pico-8 play session: mixed d-pad (fixed 12-tick cycle)

[t = 1 s] mixed d-pad (1.2s cycle ×~1): → ← ↑ ↓ + 🅾/❎ taps, ~1s
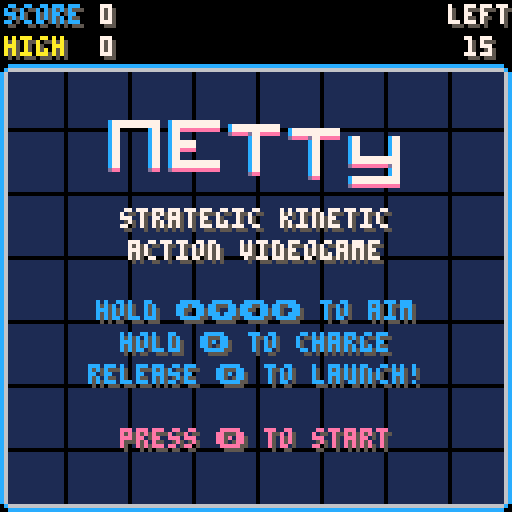
[t = 4 s] mixed d-pad (1.2s cycle ×~3): → ← ↑ ↓ + 🅾/❎ taps, ~4s
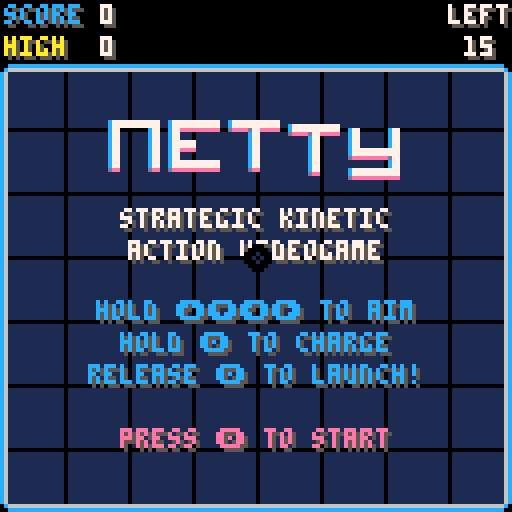
[t = 8 s] mixed d-pad (1.2s cycle ×~6): → ← ↑ ↓ + 🅾/❎ taps, ~8s
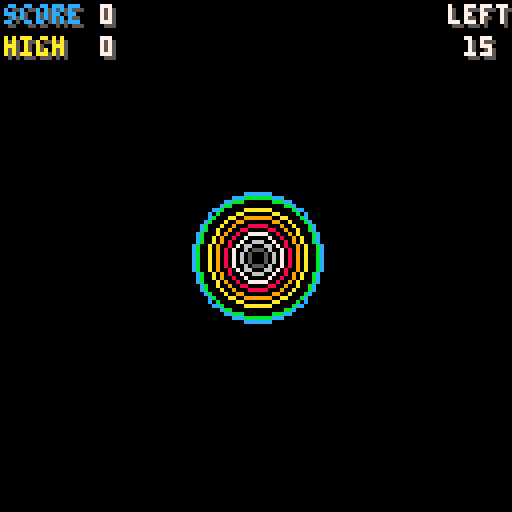

pico-8 cartridge
version 8
__lua__
-- netty
-- andrew minnich
cartdata("tesselode_netty")



-- state management
state = {}

function gotostate(s, ...)
 menuitem(4)
 state.current = s
 state.current:enter(...)
end



-- camera shakes
shake = {}
shake.launch = {
 {-1, -1},
 {-1, -1},
 {-1, -1},
 {1, 1},
 {1, 1},
 {1, 1},
 {1, -1},
 {1, -1},
 {1, -1},
 {-1, 1},
 {-1, 1},
 {-1, 1},
 {0, 0},
}


-- grid palettes
gridpalette = {
 {1, 0, 0, 6, 12, 'netty'},
 {0, 1, 1, 5, 1, 'nite',},
 {3, 11, 11, 11, 3, 'circuit',},
 {5, 0, 0, 0, 0, 'lumines',},
 {0, 0, 8, 8, 8, 'evil',},
 {13, 1, 1, 6, 1, 'murky',},
 {4, 9, 15, 4, 9, 'waffle',},
 {9, 0, 0, 10, 9, 'bee',},
 {8, 2, 2, 6, 14, 'punch',},
 {14, 14, 12, 6, 12, 'cute',},
 {7, 6, 6, 7, 7, 'sterile',},
 {0, 1, 0, 0, 7, 'depths',},
}


-- extra functions
function printc(s, x, y, c, glyphs)
 glyphs = glyphs or 0
 s = s .. ''
 x -= #s * 2 + glyphs * 2
 print(s, x, y, c)
end

function shakecamera(sequence)
 cam.sequence = sequence
 cam.frame = 1
end

function sign(x)
 if x < 0 then
  return -1
 elseif x > 0 then
  return 1
 else
  return 0
 end
end

function clamp(x, a, b)
 if x < a then
  return a
 elseif x > b then
  return b
 else
  return x
 end
end

function lerp(a, b, f)
 return a + (b-a) * f
end

function lerpl(a, b, f, m)
 local d = (b-a) * f
 d = clamp(d, -m, m)
 return a + d
end

function round(x)
 if x % 1 > .5 then
  return flr(x) + 1
 else
  return flr(x)
 end
end

function ceil(x)
 if x == flr(x) then
  return x
 else
  return flr(x) + 1
 end
end

function drawborder()
 pal(6, gridpalette[currentpalette][4])
 pal(12, gridpalette[currentpalette][5])
 map(0, 0, 0, 0, 16, 16)
 pal()
end


-- globals
gametype = 2
player = nil
dots = nil
blackholes = nil
effects = nil
score = nil
gravitytimer = nil
freezeframes = 0
uptime = 0

-- options
launchstyle = nil
movestyle = nil
firstrun = dget(2)
currentpalette = nil
if firstrun == 0 then
 dset(2, 1) -- first run
 dset(3, 1) -- launch style
 dset(4, 0) -- move style
 dset(5, 1) -- color palette
end

function setlaunchstyle(s)
 launchstyle = s
 dset(3, s)
 if s == 0 then
  menuitem(1, 'launch: normal', function()
   setlaunchstyle(1)
  end)
 end
 if s == 1 then
  menuitem(1, 'launch: inverted', function()
   setlaunchstyle(0)
  end)
 end
end

function setmovestyle(s)
 movestyle = s
 dset(4, s)
 if s == 0 then
  menuitem(2, 'move: normal', function()
   setmovestyle(1)
  end)
 end
 if s == 1 then
  menuitem(2, 'move: inverted', function()
   setmovestyle(0)
  end)
 end
end

function setcolorpalette(c)
 if c < 1 then c = 1 end
 if c > #gridpalette then c = 1 end
 currentpalette = c
 dset(5, c)
 menuitem(3, 'color: ' .. gridpalette[currentpalette][6], function()
  setcolorpalette(currentpalette + 1)
 end)
end

setlaunchstyle(dget(3))
setmovestyle(dget(4))
setcolorpalette(dget(5))



class = {}

function class.player()
 local player = {
  -- tweak me
  r = 4,
  accel = .02,
  friction = 1.015,
 	maxspeed = 2.5,
 	slomospeed = .2,
 	chargespeed = 1/60,
 	launchspeed = 3,
 	traillength = 16,

  -- don't tweak me
  buttoncurrent = false,
  buttonprevious = false,
 	x = 64,
 	y = 64,
 	vx = 0,
 	vy = 0,
 	canlaunch = true,
 	launching = false,
 	charge = 0,
 	launchdir = 0,
 	suctiontimer = 0,
 	sizetimer = 0,
 	speedtimer = 0,
 }
 player.displayr = player.r

 -- init trail
 player.trail = {}
 local i
 for i = 1, player.traillength do
  player.trail[i] = {x = player.x, y = player.y}
 end
 
 local inputx
 local inputy

 function player:update()
  -- input
  inputx = 0
  inputy = 0
  if (btn(0)) inputx -= 1
  if (btn(1)) inputx += 1
  if (btn(2)) inputy -= 1
  if (btn(3)) inputy += 1
  local l = sqrt(inputx*inputx + inputy*inputy)
  if l > 1 then
   inputx /= l
   inputy /= l
  end
  self.buttonprevious = self.buttoncurrent
  self.buttoncurrent = btn(4)
  local buttonpressed = self.buttoncurrent and not self.buttonprevious

  local speed = sqrt(self.vx*self.vx + self.vy*self.vy)

  -- acceleration
  local d = movestyle == 1 and -1 or 1
  self.vx += inputx * self.accel * speed / self.maxspeed * d
  self.vy += inputy * self.accel * speed / self.maxspeed * d

  -- friction
  self.vx /= self.friction
  self.vy /= self.friction
  
  -- gravity
  if gravitytimer > 0 then
   self.vy += .02
  end
  
  -- black hole gravity
  for b in all(blackholes) do
	  local d = atan2(b.x - self.x, b.y - self.y)
	  self.vx += .004 * cos(d)
	  self.vy += .004 * sin(d)
	 end

  -- bounce of screen edges
  local burstbounceparticles = function(angle)   
   for i = 1, 3 do
    local p = class.particle(self.x, self.y)
    p.angle = angle - .25 + rnd(.5)
    add(effects, p)
   end
   sfx(10)
  end
  if self.x < self.r then
   self.x = self.r
   self.vx *= -1
   burstbounceparticles(0)
  end
  if self.x > 128 - self.r then
   self.x = 128 - self.r
   self.vx *= -1
   burstbounceparticles(.5)
  end
  if self.y < self.r + 16 then
   self.y = self.r + 16
   self.vy *= -1
   burstbounceparticles(.75)
  end
  if self.y > 128 - self.r then
   self.y = 128 - self.r
   self.vy *= -1
   burstbounceparticles(.25)
  end

  -- limit speed
  if speed > self.maxspeed then
   self.vx /= (speed / self.maxspeed)
   self.vy /= (speed / self.maxspeed)
  end

  -- launching --
  
  -- start charge
  if not self.launching and buttonpressed then
   if self.canlaunch then
	   self.launching = true
	   self.charge = 0
	   if btn(0) or btn(1) or btn(2) or btn(3) then
	    self.launchdir = atan2(inputx, inputy)
	    if launchstyle == 1 then
	     self.launchdir += .5
	    end
	   else
	    self.launchdir = atan2(self.vx, self.vy)
	   end
	   sfx(8, 2)
	  else
	   sfx(35)
	  end
  end
  
  -- charge up
  if self.launching then
   self.charge += self.chargespeed
   if btnp(0) or btnp(1) or btnp(2) or btnp(3) then
    self.launchdir = atan2(inputx, inputy)
    if launchstyle == 1 then
     self.launchdir += .5
    end
   end
  end
  
  -- launch
  if self.launching and (not btn(4) or self.charge >= 1) then
   state.gameplay:onlaunch()
   self.launching = false
   local angle = self.launchdir
   self.vx = self.launchspeed * cos(angle) * self.charge
   self.vy = self.launchspeed * sin(angle) * self.charge
   score.multiplier = 1
   
   -- effects
   for i = 1, 5 do
    local p = class.particle(self.x, self.y, 12)
    p.angle = angle + .5 - .15 + rnd(.3)
    add(effects, p)
   end
   shakecamera(shake.launch)
   freezeframes = 2
   sfx(9, 2)
  end

  -- powerup states
  if self.suctiontimer > 0 then
   self.suctiontimer -= 1/60
  end
  if self.sizetimer > 0 then
   self.r = 8
   self.sizetimer -= 1/60
  else
   self.r = 4
  end
  if self.speedtimer > 0 then
   self.speedtimer -= 1/60
  end

  -- apply movement
 	local speedfactor
 	if self.launching then
 	 speedfactor = self.slomospeed
 	else
 	 speedfactor = 1
 	end
 	if self.speedtimer > 0 then
 	 speedfactor *= 1.5
 	end
  self.x += self.vx * speedfactor
  self.y += self.vy * speedfactor

  -- trail
  self.trail[1].x = player.x
  self.trail[1].y = player.y
  for i = 2, #self.trail do
   local t1 = self.trail[i]
   local t2 = self.trail[i - 1]
   t1.x = (t1.x + t2.x) / 2
   t1.y = (t1.y + t2.y) / 2
  end
  
  -- cosmetic
  self.displayr = self.displayr + (self.r - self.displayr) * .1
  
  -- burst some particles
  if not self.firstframe then
		 for i = 1, 10 do
			 add(effects, class.particle(self.x, self.y, 7))
			end
			self.firstframe = true
		end
 end

 function player:draw()
  -- draw launching hud
  local x, y = flr(self.x), flr(self.y)
  if self.launching then
   circfill(self.x, self.y, self.displayr * 4, 12)
   circfill(self.x, self.y, self.displayr + self.displayr*3*self.charge, 14)
   local bx = cos(self.launchdir) * self.displayr * 4
   local by = sin(self.launchdir) * self.displayr * 4
   if launchstyle == 1 then
    bx = -bx
    by = -by
   end
   line(self.x, self.y, self.x + bx, self.y + by, 9)
  end

  -- draw trail
  for i = 1, #self.trail do
   local t = self.trail[i]
   local r = self.displayr - self.displayr * (i / #self.trail)
   local c
   if self.speedtimer > 0 then
    c = 9
   else
    c = 7
   end
   circfill(t.x, t.y, r, c)
  end
  
  if self.suctiontimer > 0 then
   circfill(x, y, self.displayr, 11)
   circ(x, y, self.displayr, 10)
  else
   circfill(x + 1, y + 1, self.displayr, 5)
   circfill(x, y, self.displayr, 7)
	  circ(x, y, self.displayr, 6)
	 end
 end

 return player
end



function class.dot(special)
 local dot = {
  r = 4,

  x = 4 + flr(rnd(120)),
  y = 20 + flr(rnd(104)),
  vx = 0,
  vy = 0,
  special = special,
  displayr = 1,
 }

 function dot:update()
  -- suction
  if player.suctiontimer > 0 then
	  local d = atan2(player.x - self.x, player.y - self.y)
	  self.vx += .004 * cos(d)
	  self.vy += .004 * sin(d)
	 end
  
  -- gravity
  if gravitytimer > 0 then
   self.vy += .02
  end
  
  -- black hole gravity
  for b in all(blackholes) do
	  local d = atan2(b.x - self.x, b.y - self.y)
	  self.vx += .004 * cos(d)
	  self.vy += .004 * sin(d)
	 end
  
  -- bounce off walls
  if self.x < self.r then
   self.x = self.r
   self.vx *= -1
   sfx(24)
  end
  if self.x > 128 - self.r then
   self.x = 128 - self.r
   self.vx *= -1
   sfx(24)
  end
  if self.y < self.r + 16 then
   self.y = self.r + 16
   self.vy *= -1
   sfx(24)
  end
  if self.y > 128 - self.r then
   self.y = 128 - self.r
   self.vy *= -1
   sfx(24)
  end
  
  -- apply movement
  self.x += self.vx
  self.y += self.vy
  
  -- enter animation
  if self.displayr < self.r then
   self.displayr += 1/3
  end
 end

 function dot:draw()
  if self.special then
   local x1, y1 = self.x, self.y
	  for i = 0, 1, 1/16 do
		  local r = self.displayr + 2 * sin(uptime / 30 + i * 4)
		  local x2 = self.x + r * cos(i)
		  local y2 = self.y + r * sin(i)
		  line(x1, y1, x2, y2, 11)
		 end
		end
 
  if self.displayr < self.r then
   if self.special then
    circfill(self.x, self.y, self.displayr, 11)
   else
    circfill(self.x, self.y, self.displayr, 10)
   end
  else
	  local s
	  if self.special then
	   s = 2
	  else
	   s = 1
	  end
	  spr(s + 2, self.x - 3, self.y - 3)
	  spr(s, self.x - 4, self.y - 4)
	 end
 end

 return dot
end


function class.blackhole()
 local blackhole = {
  x = 8 + flr(rnd(112)),
  y = 24 + flr(rnd(96)),
	 r = 8,
	 life = 5,
	 displayr = 0,
	}
	sfx(20, 1)
	
	function blackhole:update()
	 self.life -= 1/60
	 if self.life <= 20/60 then
	  self.r = 0
	 end
	 self.displayr = self.displayr + (self.r - self.displayr) * .1
	 if self.life <= 0 then
	  sfx(22, 1)
	 end
	end

	function blackhole:draw()
	 local x1, y1 = self.x, self.y
	 for i = 0, 1, .05 do
	  local r = self.displayr + 2 + 2 * sin(uptime / 30 + i * 3)
	  local x2 = self.x + r * cos(i)
	  local y2 = self.y + r * sin(i)
	  line(x1, y1, x2, y2, 8)
	 end
	 circfill(self.x, self.y, self.displayr, 0)
	 circ(self.x, self.y, self.displayr, 8)
	end
	
	return blackhole
end



function class.particle(x, y, col)
 local particle = {
  x = x,
  y = y,
  angle = rnd(1),
  speed = 3,
  friction = 1.1,
  col = col or 7,
  life = .25 + rnd(.25),
 }

 function particle:update()
  self.speed /= self.friction
  self.x += self.speed * cos(self.angle)
  self.y += self.speed * sin(self.angle)
  self.life -= 1/60
 end

 function particle:draw()
  rect(self.x, self.y, self.x + 1, self.y + 1, self.col)
 end

 return particle
end


function class.scorepopup(x, y, score, col)
 local scorepopup = {
  x = x,
  y = y,
  score = score,
  col = col or 10,
  speed = 2,
  friction = 1.1,
  life = .5,
 }
 
 function scorepopup:update()
  self.speed /= self.friction
  self.y -= self.speed
  self.life -= 1/60
 end
 
 function scorepopup:draw()
  local s = self.score .. '00'
	 printc(s, self.x + 1, self.y + 1, 5)
  printc(s, self.x, self.y, self.col)
 end
 
 return scorepopup
end


function class.poweruptext(s)
 local text = {
  s = s,
  
  y = 16,
  life = 1.5,
  id = 'text',
 }
 
 function text:update()
  self.y /= 1.1
  self.life -= 1/60
 end
 
 function text:draw()
  printc(self.s, 65, 65 + self.y, 5)
  printc(self.s, 64, 64 + self.y, 11)
 end
 
 return text
end



function class.gridpoint(x, y)
 local point = {
  anchorx = x,
  anchory = y,
  x = x,
  y = y,
  vx = 0,
  vy = 0,
 }
 
 function point:update()
  if self.anchorx == 0 or self.anchorx == 128 or self.anchory == 16 or self.anchory == 128 then
   return
  end
  
  for b in all(blackholes) do
	  local r = sqrt((b.x - self.x)^2 + (b.y - self.y)^2)
	  if r < 1 then r = 1 end
   self.x = lerp(self.x, b.x, 1/r)
   self.y = lerp(self.y, b.y, 1/r)
  end
  
  local r = sqrt((player.x - self.x)^2 + (player.y - self.y)^2)
  if r < 1 then r = 1 end
  local f = (player.r^3)/320
  self.x = lerp(self.x, player.x, f/r)
  self.y = lerp(self.y, player.y, f/r)
  
  if gravitytimer > 0 then
   self.y = lerp(self.y, 128, .02)
  end
  
  self.x = lerp(self.x, self.anchorx, .1)
  self.y = lerp(self.y, self.anchory, .1)
 end

 return point
end



-- hud --

hud = {
 timeyoffset = 0,
 displayscore = 0,
 cutedots = {0, 0, 0, 0, 0, 0, 0, 0},
}

function hud:tickdown(playsound)
 self.timeyoffset = 4
 if playsound then sfx(29) end
end

function hud:update()
 local s = 0
 
 if state.current == state.gameplay or state.current == state.results then
  s = score.score
 end

 -- timer animation
 self.timeyoffset = lerp(self.timeyoffset, 0, .2)
	 
 -- rolling score counter
 if state.current == state.gameplay or state.current == state.results then
	 self.displayscore = lerp(self.displayscore, s, .25)
	 if self.displayscore % 1 > .99 then
	  self.displayscore = flr(self.displayscore) + 1
	 end
	else
	 self.displayscore = 0
	end

 if gametype == 3 then
  -- update zen mode visualizer
	 local wiggle = 1000 * sin(uptime/240) * (s - self.displayscore) / 100
	 self.cutedots[1] = lerpl(self.cutedots[1], wiggle, .1, 1)
	 for i = 8, 2, -1 do
	  self.cutedots[i] = lerp(self.cutedots[i], self.cutedots[i-1], .1)
	 end
	end
end

function hud:draw()
 local scoredisplayy = 0
 local timeleft = 60
 local movesleft = 15

 if state.current == state.gameplay or state.current == state.results then
  timeleft = score.timeleft
  movesleft = score.movesleft
 
  scoredisplayy = 400 * (score.score - self.displayscore) / 200
	 if scoredisplayy > 2 then scoredisplayy = 2 end
	 scoredisplayy = round(scoredisplayy)
	end

 if gametype == 3 then
  -- draw zen mode visualizer
	 for i = 1, 8 do
	  local x = 36 + 8 * (i - 1)
	  local wiggle = self.cutedots[i]
	  wiggle = clamp(wiggle, -4 ,4)
	  local y = round(8 + wiggle)
	  local c = 5
	  if abs(wiggle) > 1 then
	   c = gridpalette[currentpalette][4]
	  end
	  if abs(wiggle) > 3 then
	   c = gridpalette[currentpalette][5]
	  end
	  circfill(x, y, 2, c)
	 end
	 return false
	end
	
	-- score counter
 local s
 if self.displayscore == 0 then
  s = 0
 else
  local whole = flr(self.displayscore)
  local decimal = self.displayscore % 1
  if whole == 0 then whole = '' end
  if decimal == 0 then
   s = whole .. '00'
  else
   decimal = decimal .. ''
	  s = whole .. sub(decimal, 3, 4)
	 end
 end
 
 print('score', 2, 2, 5)
 print('score', 1, 1, 12)
 print(s, 26, 2 + scoredisplayy, 5)
 print(s, 25, 1 + scoredisplayy, 7)
 
 -- high score
 local s = dget(gametype-1)
 if s ~= 0 then
  s = s .. '00'
 end
 print('high', 2, 10, 5)
 print('high', 1, 9, 10)
 print(s, 26, 10, 5)
 print(s, 25, 9, 7)
 
 -- time/moves left
 if gametype == 1 or movesleft == 0 then
	 print('time', 113, 2, 5)
	 print('time', 112, 1, 7)
	 local t = ceil(timeleft)
	 t = t .. ''
	 printc(t, 121, 10 + self.timeyoffset, 5)
	 local c = 7
	 if timeleft <= 10 then
	  c = 8
	 end
	 printc(t, 120, 9 + self.timeyoffset, c)
	else
	 print('left', 113, 2, 5)
	 print('left', 112, 1, 7)
	 local t = movesleft
	 t = t .. ''
	 printc(t, 121, 10 + self.timeyoffset, 5)
	 local c = 7
	 if movesleft < 5 then
	  c = 8
	 end
	 printc(t, 120, 9 + self.timeyoffset, c)
	end
end
  


-- gameplay state --

state.gameplay = {}

function state.gameplay:enter(gametype)
	player = class.player()
	dots = {}
	blackholes = {}
	effects = {}
	score = {
	 score = 0,
	 multiplier = 1,
	 dotscollected = 0,
	 timeleft = 60,
	 movesleft = 15,
	}
	cam = {
	 sequence = {{0, 0}},
	 frame = 1,
	}
	gravitytimer = 0
	
	self.powerups = {}
	
	-- cosmetic
	self.grid = {}
	for x = 0, 128, 16 do
	 self.grid[x] = {}
	 for y = 16, 128, 16 do
	  self.grid[x][y] = class.gridpoint(x, y)
	 end
	end
	 
	self.secondtimer = 1
	
	for i = 1, 5 do
		add(dots, class.dot())
	end
	
	menuitem(4, 'retry', function()
	 gotostate(state.transition, state.intro, true)
	end)
end

function state.gameplay:powerup()
 -- shuffle powerups
 if #self.powerups == 0 then
  if gametype == 3 then
   self.powerups = {2, 3, 4, 5}
  else
		 self.powerups = {1, 2, 3, 4, 5, 6}
		end
	 for _ = 1, 10 do
		 for i = 1, #self.powerups - 1 do
	   local j = i + 1
	   if rnd(2) < 1 then
	    local a, b = self.powerups[i], self.powerups[j]
	    self.powerups[i] = b
	    self.powerups[j] = a
	   end
	  end
	 end
 end
 		
 local c = self.powerups[1]
 assert(c)
 del(self.powerups, self.powerups[1])

 -- delete previous powerup text
 for e in all(effects) do
  if e.id == 'text' then
   del(effects, e)
  end
 end

 if c == 1 then
  add(dots, class.dot())
  add(effects, class.poweruptext('extra dot!'))
  sfx(19, 3)
 end
 if c == 2 then
  add(blackholes, class.blackhole())
  add(effects, class.poweruptext('black hole!'))
 end
 if c == 3 then
  player.sizetimer = 5
  add(effects, class.poweruptext('size up!'))
  sfx(25, 3)
 end
 if c == 4 then
  gravitytimer = 5
  sfx(23, 3)
  add(effects, class.poweruptext('gravity!'))
 end
 if c == 5 then
  player.speedtimer = 5
  add(effects, class.poweruptext('speed up!'))
  sfx(21, 3)
 end
 if c == 6 then
  if gametype == 1 then
	  score.timeleft += 5
	  add(effects, class.poweruptext('extra time!'))
	 else
	  score.movesleft += 3
	  add(effects, class.poweruptext('extra launches!'))
	 end  
  sfx(33, 3)
 end
end

function state.gameplay:onlaunch()
 if gametype == 2 then
  score.movesleft -= 1
  hud:tickdown()
 end
end

function state.gameplay:update()
 if freezeframes > 0 then
  freezeframes -= 1
  return
 end

 if gametype == 1 then
	 score.timeleft -= 1/60
	 if score.timeleft <= 0 then
	  gotostate(state.results)
	 end
	end
	if gametype == 2 then
	 player.canlaunch = score.movesleft > 0
	 if score.movesleft == 0 then
	  score.timeleft -= 1/60
	  if score.timeleft <= 0 then
		  gotostate(state.results)
		 end
		else
			score.timeleft = 10
		end
	end
 
 if gravitytimer > 0 then
  gravitytimer -= 1/60
 end

 -- update player
 player:update()

 -- update dots
 for d in all(dots) do
  d:update()	

  -- dot collection
  local distance = sqrt((d.x - player.x)^2 + (d.y - player.y)^2)
  if distance < player.r + d.r then
   del(dots, d)
   local dotscore = score.multiplier
   local col
   if d.special then
    col = 11
    dotscore *= 5
    self:powerup()
   else
    col = 10
   end
   score.dotscollected += 1
   score.multiplier += 1
   score.score += dotscore
   add(dots, class.dot(score.dotscollected % 5 == 0))
   for i = 1, 5 do
    add(effects, class.particle(d.x, d.y, col))
   end
   add(effects, class.scorepopup(d.x, d.y, dotscore, col))
   local s
   if score.multiplier > 8 then
    s = 7
   else
	   s = score.multiplier - 2
	  end
	  if d.special then
	   s += 11
	  end
	  sfx(s, 0)
  end
 end
 
 -- update blackholes
 for b in all(blackholes) do
  b:update()
  if b.life <= 0 then
   del(blackholes, b)
  end
 end

 -- update particles
 for e in all(effects) do
  e:update()
  if e.life <= 0 then
   del(effects, e)
  end
 end
 
 -- update grid
 for x = 0, 128, 16 do
	 for y = 16, 128, 16 do
	  self.grid[x][y]:update()
	 end
	end
 
 -- update camera
 cam.frame += 1
 if cam.frame > #cam.sequence then
  cam.frame = #cam.sequence
 end
 
 -- update hud animations
 if gametype == 1 or score.movesleft == 0 then
	 self.secondtimer -= 1/60
	 if self.secondtimer <= 0 then
	  self.secondtimer += 1
	  if score.timeleft < 10 then
	   hud:tickdown(true)
	  end
	 end
	else
	 self.secondtimer = 1
	end
end

function state.gameplay:draw()
 cls()
 
 camera(cam.sequence[cam.frame][1], cam.sequence[cam.frame][2])
 
 -- draw grid
 clip(2, 18, 126, 108)
 rectfill(0, 0, 128, 128, gridpalette[currentpalette][1])
	for x = 0, 128, 16 do
	 for y = 16, 112, 16 do
	  local a = self.grid[x][y]
	  local b = self.grid[x][y+16]
	  line(a.x, a.y, b.x, b.y, gridpalette[currentpalette][2])
	 end
	end
	for x = 0, 112, 16 do
	 for y = 16, 128, 16 do
	  local a = self.grid[x][y]
	  local b = self.grid[x+16][y]
	  line(a.x, a.y, b.x, b.y, gridpalette[currentpalette][3])
	 end
	end
	clip()
 
 drawborder()
 	
	-- draw entities
 for b in all(blackholes) do
  b:draw()
 end
 player:draw()
 for d in all(dots) do
  d:draw()
 end
 for e in all(effects) do
  e:draw()
 end
 
 -- draw hud
 if gametype == 3 then return false end
 
 camera()
end



-- results screen
state.results = {}

function state.results:enter()
 sfx(-1, 0)
 sfx(-1, 1)
 sfx(-1, 2)
 sfx(-1, 3)
 sfx(31)

 self.newhighscore = false
 if score.score > dget(gametype-1) then
  self.newhighscore = true
  dset(gametype-1, score.score)
 end
 
 self.statetimer = 4
 self.displayscore = 0
end

function state.results:update()
 if self.statetimer > 0 then
	 self.statetimer -= 1/60
	 if self.statetimer <= 0 then
	  if self.newhighscore then
	   sfx(32)
	  end
	 end
	end

 if self.statetimer <= 2 then
  if self.displayscore < score.score then
   if stat(16) ~= 34 then
	   sfx(34, 0)
	  end
	  self.displayscore += score.score/100
	  if self.displayscore > score.score then
	   self.displayscore = score.score
	  end
	 else
	  if stat(16) == 34 then
	   sfx(26, 0)
	  end
	 end
	end

 if self.statetimer <= 0 then
	 if btnp(4) then
 	 gotostate(state.transition, state.intro, true)
	 end
	 if btnp(5) then
	  gotostate(state.transition, state.title, true)
  end
 end
end

function state.results:draw()
 state.gameplay:draw()

 rectfill(8, 32, 120, 96, 0)
 
 if self.statetimer <= 2 then
	 printc('final score', 65, 41, 5)
	 printc('final score', 64, 40, 12)
	 local s = flr(self.displayscore)
	 if s > 0 then
	  s = s .. '00'
	 end
	 printc(s, 65, 49, 5)
	 printc(s, 64, 48, 7)
	else
	 if gametype == 1 then
	 	printc('time up!', 65, 65, 5)
		 printc('time up!', 64, 64, 7)
		elseif gametype == 2 then
		 printc('out of moves!', 65, 65, 5)
		 printc('out of moves!', 64, 64, 7)
		end
	end
	
	if self.statetimer <= 0 then
	 if self.newhighscore then
	  printc('new high score!', 65, 65, 5)
	  printc('new high score!', 64, 64, 10)
	 end
	 printc('� retry   � title', 65, 81, 5, 1)
	 printc('� retry   � title', 64, 80, 12, 1)
	end
end



-- intro sequence
state.intro = {}

function state.intro:enter()
 self.rings = {}
 for i = 1, 8 do
  self.rings[i] = {
   startr = 16*i,
   extrar = rnd(128),
   targetr = i/4,
  }
  self.rings[i].r = self.rings[i].startr
 end
 
 self.timer = 2
 
 sfx(27)
 sfx(28)
end

function state.intro:update()
 for i = 1, #self.rings do
  local r = self.rings[i]
  r.r -= r.startr/120
  r.extrar = lerp(r.extrar, 0, .05)
 end
 
 self.timer -= 1/60
 if self.timer <= 0 then
  sfx(-1, 0)
  sfx(-1, 1)
  sfx(-1, 2)
  sfx(-1, 3)
  sfx(9)
  gotostate(state.gameplay)
 end
end

function state.intro:draw()
 cls()
 
 clip(2, 18, 126, 108)
 
 -- draw rings
 for i = 1, #self.rings do
  local r = self.rings[i]
  circ(64, 64, r.r + r.extrar + r.targetr, i + 4)
 end
 
 clip()
end



state.transition = {}

function state.transition:enter(s, crop)
 self.r = 1
 self.s = s
 self.crop = crop
 sfx(30)
end

function state.transition:update()
 self.r *= 1.15
 if self.r > 10000 then
  gotostate(self.s)
 end
end

function state.transition:draw()
 --rectfill(0, 0, self.x, 128, 0)
 if self.crop then
  clip(0, 16, 128, 112)
 end
 circfill(64, 64, self.r, 0)
 circfill(64, 64, self.r/2, gridpalette[currentpalette][1])
 circfill(64, 64, self.r/4, 0)
 clip()
end


-- title screen
state.title = {}

function state.title:enter()
 music(0)
 poke(0x5f42, 2)
end

function state.title:update()
 if btnp(4) then
  music(-1)
  poke(0x5f42, 0)
  gotostate(state.transition, state.intro, true)
 end
end

function state.title:draw()
 cls()
 
 clip(2, 18, 126, 108)
 
 rectfill(0, 0, 128, 128, gridpalette[currentpalette][1])

 -- draw grid
 for x = 0, 128, 16 do
  line(x, 16, x, 128, gridpalette[currentpalette][2])
 end
 for y = 16, 128, 16 do
  line(0, y, 128, y, gridpalette[currentpalette][3])
 end
 
 clip()
 
 drawborder()

 -- draw title
 for i = 0, 4 do
  local s = 6 + i * 2
  local x = 128/2 - (15*5)/2 + 15*i
  local y = 32 + 3.99 * sin(uptime/60 - 1/15*i)
  spr(s, x, y, 2, 2)
 end
 
 printc('strategic kinetic', 65, 53, 5)
 printc('strategic kinetic', 64, 52, 7)
 printc('action videogame', 65, 61, 5)
 printc('action videogame', 64, 60, 7)
 
 -- instructions
 camera(0, 1.99 * sin(uptime / 120) + 4)
 
 printc('hold ���� to aim', 65, 81, 5, 4)
 printc('hold ���� to aim', 64, 80, 12, 4)
 
 printc('hold � to charge', 65, 89, 5, 1)
 printc('hold � to charge', 64, 88, 12, 1)
 
 printc('release � to launch!', 65, 97, 5, 1)
 printc('release � to launch!', 64, 96, 12, 1)
 
 printc('press � to start', 65, 113, 5, 1)
 printc('press � to start', 64, 112, 14, 1)
 
 camera()
end



-- main loop --
function _init()
	gotostate(state.transition, state.title)
end

function _update60()
 uptime += 1
 state.current:update()
 hud:update()
end

function _draw()
 state.current:draw()
 if state.current ~= state.transition then
	 hud:draw()
	end
end
__gfx__
00000000000aa000000bb00000055000000550000000000000000000000000000000000000000000000000000000000000000000000000000000000000000000
0000000000a99a000bbaabb000555500055555500000000000000000000000000000000000000000000000000000000000000000000000000000000000000000
007007000a9aa9a00babbab00555555005555550000000000c777777777777000c777777777777000c777777777777000c777777777777000c770000000c7700
00077000a9aaaa9abab33bab5555555555555555000000000c777777777777000c777777777777000c777777777777000c777777777777000c770000000c7700
00077000a9aaaa9abab33bab5555555555555555000000000c770000000c77000c77eeeeeeeeee000deeeed77eeeee000deeeed77eeeee000c770000000c7700
007007000a9aa9a00babbab00555555005555550000000000c770000000c77000c77000000000000000000c770000000000000c7700000000c770000000c7700
0000000000a99a000bbaabb00055550005555550000000000c770000000c77000c77000000000000000000c770000000000000c7700000000c770000000c7700
00000000000aa000000bb0000005500000055000000000000c770000000c77000c77777700000000000000c770000000000000c7700000000c77777777777700
00cccccccccccccccccccc0000cccccccccccccccccccc000c770000000c77000c77777700000000000000c770000000000000c7700000000c77777777777700
0c66666666666666666666c00c66666666666666666666c00c770000000c77000c77eeee00000000000000c770000000000000c7700000000deeeeeeeeed7700
c6000000000000000000006cc6000000000000000000006c0c770000000c77000c77000000000000000000c770000000000000c77000000000000000000c7700
c6000000000000000000006cc6000000000000000000006c0c770000000c77000c77000000000000000000c770000000000000c77000000000000000000c7700
c6000000000000000000006cc6000000000000000000006c0c770000000c77000c77777777777700000000c770000000000000c7700000000c77777777777700
c6000000000000000000006cc6000000000000000000006c0c770000000c77000c77777777777700000000c770000000000000c7700000000c77777777777700
c6000000000000000000006cc6000000000000000000006c0dee0000000dee000deeeeeeeeeeee00000000dee0000000000000dee00000000deeeeeeeeeeee00
c6000000000000000000006cc6000000000000000000006c00000000000000000000000000000000000000000000000000000000000000000000000000000000
c6000000000000000000006cc6000000000000000000006c00000000000000000000000000000000000000000000000000000000000000000000000000000000
c6000000000000000000006cc6000000000000000000006c00000000000000000000000000000000000000000000000000000000000000000000000000000000
c6000000000000000000006cc6000000000000000000006c0c770000000c77000c770000000c7700000000000000000000000000000000000000000000000000
c6000000000000000000006cc6000000000000000000006c00c7700000c77e000c777000000c7700000000000000000000000000000000000000000000000000
c6000000000000000000006cc6000000000000000000006c000c77000c77e0000c777700000c7700000000000000000000000000000000000000000000000000
c6000000000000000000006cc6000000000000000000006c0000c770c77e00000c777770000c7700000000000000000000000000000000000000000000000000
c6000000000000000000006cc6000000000000000000006c00000c7777e000000c777777000c7700000000000000000000000000000000000000000000000000
c6000000000000000000006cc6000000000000000000006c000000c77e0000000c77e777700c7700000000000000000000000000000000000000000000000000
c6000000000000000000006cc6000000000000000000006c000000c7700000000c770e77770c7700000000000000000000000000000000000000000000000000
c6000000000000000000006cc6000000000000000000006c000000c7700000000c7700e7777c7700000000000000000000000000000000000000000000000000
c6000000000000000000006cc6000000000000000000006c000000c7700000000c77000e77777700000000000000000000000000000000000000000000000000
c6000000000000000000006cc6000000000000000000006c000000c7700000000c770000e7777700000000000000000000000000000000000000000000000000
c6000000000000000000006cc6000000000000000000006c000000c7700000000c7700000e777700000000000000000000000000000000000000000000000000
c6000000000000000000006cc6000000000000000000006c000000c7700000000c77000000e77700000000000000000000000000000000000000000000000000
0c66666666666666666666c00c66666666666666666666c0000000dee00000000dee0000000eee00000000000000000000000000000000000000000000000000
00cccccccccccccccccccc0000cccccccccccccccccccc0000000000000000000000000000000000000000000000000000000000000000000000000000000000
00000000000000000000000000000000000000000000000000000000000000000000000000000000000000000000000000000000000000000000000000000000
00000000000000000000000000000000000000000000000000000000000000000000000000000000000000000000000000000000000000000000000000000000
00000000000000000000000000000000000000000000000000000000000000000000000000000000000000000000000000000000000000000000000000000000
00000000000000000000000000000000000000000000000000000000000000000000000000000000000000000000000000000000000000000000000000000000
00000000000000000000000000000000000000000000000000000000000000000000000000000000000000000000000000000000000000000000000000000000
00000000000000000000000000000000000000000000000000000000000000000000000000000000000000000000000000000000000000000000000000000000
00000000000000000000000000000000000000000000000000000000000000000000000000000000000000000000000000000000000000000000000000000000
00000000000000000000000000000000000000000000000000000000000000000000000000000000000000000000000000000000000000000000000000000000
00000000000000000000000000000000000000000000000000000000000000000000000000000000000000000000000000000000000000000000000000000000
00000000000000000000000000000000000000000000000000000000000000000000000000000000000000000000000000000000000000000000000000000000
00000000000000000000000000000000000000000000000000000000000000000000000000000000000000000000000000000000000000000000000000000000
00000000000000000000000000000000000000000000000000000000000000000000000000000000000000000000000000000000000000000000000000000000
00000000000000000000000000000000000000000000000000000000000000000000000000000000000000000000000000000000000000000000000000000000
00000000000000000000000000000000000000000000000000000000000000000000000000000000000000000000000000000000000000000000000000000000
00000000000000000000000000000000000000000000000000000000000000000000000000000000000000000000000000000000000000000000000000000000
00000000000000000000000000000000000000000000000000000000000000000000000000000000000000000000000000000000000000000000000000000000
00000000000000000000000000000000000000000000000000000000000000000000000000000000000000000000000000000000000000000000000000000000
00000000000000000000000000000000000000000000000000000000000000000000000000000000000000000000000000000000000000000000000000000000
00000000000000000000000000000000000000000000000000000000000000000000000000000000000000000000000000000000000000000000000000000000
00000000000000000000000000000000000000000000000000000000000000000000000000000000000000000000000000000000000000000000000000000000
00000000000000000000000000000000000000000000000000000000000000000000000000000000000000000000000000000000000000000000000000000000
00000000000000000000000000000000000000000000000000000000000000000000000000000000000000000000000000000000000000000000000000000000
00000000000000000000000000000000000000000000000000000000000000000000000000000000000000000000000000000000000000000000000000000000
00000000000000000000000000000000000000000000000000000000000000000000000000000000000000000000000000000000000000000000000000000000
00000000000000000000000000000000000000000000000000000000000000000000000000000000000000000000000000000000000000000000000000000000
00000000000000000000000000000000000000000000000000000000000000000000000000000000000000000000000000000000000000000000000000000000
00000000000000000000000000000000000000000000000000000000000000000000000000000000000000000000000000000000000000000000000000000000
00000000000000000000000000000000000000000000000000000000000000000000000000000000000000000000000000000000000000000000000000000000
00000000000000000000000000000000000000000000000000000000000000000000000000000000000000000000000000000000000000000000000000000000
00000000000000000000000000000000000000000000000000000000000000000000000000000000000000000000000000000000000000000000000000000000
00000000000000000000000000000000000000000000000000000000000000000000000000000000000000000000000000000000000000000000000000000000
00000000000000000000000000000000000000000000000000000000000000000000000000000000000000000000000000000000000000000000000000000000
00000000000000000000000000000000000000000000000000000000000000000000000000000000000000000000000000000000000000000000000000000000
00000000000000000000000000000000000000000000000000000000000000000000000000000000000000000000000000000000000000000000000000000000
00000000000000000000000000000000000000000000000000000000000000000000000000000000000000000000000000000000000000000000000000000000
00000000000000000000000000000000000000000000000000000000000000000000000000000000000000000000000000000000000000000000000000000000
00000000000000000000000000000000000000000000000000000000000000000000000000000000000000000000000000000000000000000000000000000000
00000000000000000000000000000000000000000000000000000000000000000000000000000000000000000000000000000000000000000000000000000000
00000000000000000000000000000000000000000000000000000000000000000000000000000000000000000000000000000000000000000000000000000000
00000000000000000000000000000000000000000000000000000000000000000000000000000000000000000000000000000000000000000000000000000000
00000000000000000000000000000000000000000000000000000000000000000000000000000000000000000000000000000000000000000000000000000000
00000000000000000000000000000000000000000000000000000000000000000000000000000000000000000000000000000000000000000000000000000000
00000000000000000000000000000000000000000000000000000000000000000000000000000000000000000000000000000000000000000000000000000000
00000000000000000000000000000000000000000000000000000000000000000000000000000000000000000000000000000000000000000000000000000000
00000000000000000000000000000000000000000000000000000000000000000000000000000000000000000000000000000000000000000000000000000000
00000000000000000000000000000000000000000000000000000000000000000000000000000000000000000000000000000000000000000000000000000000
00000000000000000000000000000000000000000000000000000000000000000000000000000000000000000000000000000000000000000000000000000000
00000000000000000000000000000000000000000000000000000000000000000000000000000000000000000000000000000000000000000000000000000000
00000000000000000000000000000000000000000000000000000000000000000000000000000000000000000000000000000000000000000000000000000000
00000000000000000000000000000000000000000000000000000000000000000000000000000000000000000000000000000000000000000000000000000000
00000000000000000000000000000000000000000000000000000000000000000000000000000000000000000000000000000000000000000000000000000000
00000000000000000000000000000000000000000000000000000000000000000000000000000000000000000000000000000000000000000000000000000000
00000000000000000000000000000000000000000000000000000000000000000000000000000000000000000000000000000000000000000000000000000000
00000000000000000000000000000000000000000000000000000000000000000000000000000000000000000000000000000000000000000000000000000000
00000000000000000000000000000000000000000000000000000000000000000000000000000000000000000000000000000000000000000000000000000000
00000000000000000000000000000000000000000000000000000000000000000000000000000000000000000000000000000000000000000000000000000000
00000000000000000000000000000000000000000000000000000000000000000000000000000000000000000000000000000000000000000000000000000000
00000000000000000000000000000000000000000000000000000000000000000000000000000000000000000000000000000000000000000000000000000000
00000000000000000000000000000000000000000000000000000000000000000000000000000000000000000000000000000000000000000000000000000000
00000000000000000000000000000000000000000000000000000000000000000000000000000000000000000000000000000000000000000000000000000000
00000000000000000000000000000000000000000000000000000000000000000000000000000000000000000000000000000000000000000000000000000000
00000000000000000000000000000000000000000000000000000000000000000000000000000000000000000000000000000000000000000000000000000000
00000000000000000000000000000000000000000000000000000000000000000000000000000000000000000000000000000000000000000000000000000000
00000000000000000000000000000000000000000000000000000000000000000000000000000000000000000000000000000000000000000000000000000000
00000000000000000000000000000000000000000000000000000000000000000000000000000000000000000000000000000000000000000000000000000000
00000000000000000000000000000000000000000000000000000000000000000000000000000000000000000000000000000000000000000000000000000000
00000000000000000000000000000000000000000000000000000000000000000000000000000000000000000000000000000000000000000000000000000000
00000000000000000000000000000000000000000000000000000000000000000000000000000000000000000000000000000000000000000000000000000000
00000000000000000000000000000000000000000000000000000000000000000000000000000000000000000000000000000000000000000000000000000000
00000000000000000000000000000000000000000000000000000000000000000000000000000000000000000000000000000000000000000000000000000000
00000000000000000000000000000000000000000000000000000000000000000000000000000000000000000000000000000000000000000000000000000000
00000000000000000000000000000000000000000000000000000000000000000000000000000000000000000000000000000000000000000000000000000000
00000000000000000000000000000000000000000000000000000000000000000000000000000000000000000000000000000000000000000000000000000000
00000000000000000000000000000000000000000000000000000000000000000000000000000000000000000000000000000000000000000000000000000000
00000000000000000000000000000000000000000000000000000000000000000000000000000000000000000000000000000000000000000000000000000000
00000000000000000000000000000000000000000000000000000000000000000000000000000000000000000000000000000000000000000000000000000000
00000000000000000000000000000000000000000000000000000000000000000000000000000000000000000000000000000000000000000000000000000000
00000000000000000000000000000000000000000000000000000000000000000000000000000000000000000000000000000000000000000000000000000000
00000000000000000000000000000000000000000000000000000000000000000000000000000000000000000000000000000000000000000000000000000000
00000000000000000000000000000000000000000000000000000000000000000000000000000000000000000000000000000000000000000000000000000000
00000000000000000000000000000000000000000000000000000000000000000000000000000000000000000000000000000000000000000000000000000000
00000000000000000000000000000000000000000000000000000000000000000000000000000000000000000000000000000000000000000000000000000000
00000000000000000000000000000000000000000000000000000000000000000000000000000000000000000000000000000000000000000000000000000000
00000000000000000000000000000000000000000000000000000000000000000000000000000000000000000000000000000000000000000000000000000000
00000000000000000000000000000000000000000000000000000000000000000000000000000000000000000000000000000000000000000000000000000000
00000000000000000000000000000000000000000000000000000000000000000000000000000000000000000000000000000000000000000000000000000000
00000000000000000000000000000000000000000000000000000000000000000000000000000000000000000000000000000000000000000000000000000000
00000000000000000000000000000000000000000000000000000000000000000000000000000000000000000000000000000000000000000000000000000000
00000000000000000000000000000000000000000000000000000000000000000000000000000000000000000000000000000000000000000000000000000000
00000000000000000000000000000000000000000000000000000000000000000000000000000000000000000000000000000000000000000000000000000000
00000000000000000000000000000000000000000000000000000000000000000000000000000000000000000000000000000000000000000000000000000000
00000000000000000000000000000000000000000000000000000000000000000000000000000000000000000000000000000000000000000000000000000000
00000000000000000000000000000000000000000000000000000000000000000000000000000000000000000000000000000000000000000000000000000000
00000000000000000000000000000000000000000000000000000000000000000000000000000000000000000000000000000000000000000000000000000000
00000000000000000000000000000000000000000000000000000000000000000000000000000000000000000000000000000000000000000000000000000000
00000000000000000000000000000000000000000000000000000000000000000000000000000000000000000000000000000000000000000000000000000000
__gff__
0000000000000000000000000000000000000000000000000000000000000000000000000000000000000000000000000000000000000000000000000000000000000000000000000000000000000000000000000000000000000000000000000000000000000000000000000000000000000000000000000000000000000000
0000000000000000000000000000000000000000000000000000000000000000000000000000000000000000000000000000000000000000000000000000000000000000000000000000000000000000000000000000000000000000000000000000000000000000000000000000000000000000000000000000000000000000
__map__
0000000000000000000000000000000000000000000000000000000000000000000000000000000000000000000000000000000000000000000000000000000000000000000000000000000000000000000000000000000000000000000000000000000000000000000000000000000000000000000000000000000000000000
0000000000000000000000000000000000000000000000000000000000000000000000000000000000000000000000000000000000000000000000000000000000000000000000000000000000000000000000000000000000000000000000000000000000000000000000000000000000000000000000000000000000000000
1011141411111414111114141111141500000000000000000000000000000000000000000000000000000000000000000000000000000000000000000000000000000000000000000000000000000000000000000000000000000000000000000000000000000000000000000000000000000000000000000000000000000000
2021242421212424212124242121242500000000000000000000000000000000000000000000000000000000000000000000000000000000000000000000000000000000000000000000000000000000000000000000000000000000000000000000000000000000000000000000000000000000000000000000000000000000
2324212124242121242421212424212200000000000000000000000000000000000000000000000000000000000000000000000000000000000000000000000000000000000000000000000000000000000000000000000000000000000000000000000000000000000000000000000000000000000000000000000000000000
2324212124242121242421212424212200000000000000000000000000000000000000000000000000000000000000000000000000000000000000000000000000000000000000000000000000000000000000000000000000000000000000000000000000000000000000000000000000000000000000000000000000000000
2021242421212424212124242121242500000000000000000000000000000000000000000000000000000000000000000000000000000000000000000000000000000000000000000000000000000000000000000000000000000000000000000000000000000000000000000000000000000000000000000000000000000000
2021242421212424212124242121242500000000000000000000000000000000000000000000000000000000000000000000000000000000000000000000000000000000000000000000000000000000000000000000000000000000000000000000000000000000000000000000000000000000000000000000000000000000
2324212124242121242421212424212200000000000000000000000000000000000000000000000000000000000000000000000000000000000000000000000000000000000000000000000000000000000000000000000000000000000000000000000000000000000000000000000000000000000000000000000000000000
2324212124242121242421212424212200000000000000000000000000000000000000000000000000000000000000000000000000000000000000000000000000000000000000000000000000000000000000000000000000000000000000000000000000000000000000000000000000000000000000000000000000000000
2021242421212424212124242121242500000000000000000000000000000000000000000000000000000000000000000000000000000000000000000000000000000000000000000000000000000000000000000000000000000000000000000000000000000000000000000000000000000000000000000000000000000000
2021242421212424212124242121242500000000000000000000000000000000000000000000000000000000000000000000000000000000000000000000000000000000000000000000000000000000000000000000000000000000000000000000000000000000000000000000000000000000000000000000000000000000
2324212124242121242421212424212200000000000000000000000000000000000000000000000000000000000000000000000000000000000000000000000000000000000000000000000000000000000000000000000000000000000000000000000000000000000000000000000000000000000000000000000000000000
2324212124242121242421212424212200000000000000000000000000000000000000000000000000000000000000000000000000000000000000000000000000000000000000000000000000000000000000000000000000000000000000000000000000000000000000000000000000000000000000000000000000000000
2021242421212424212124242121242500000000000000000000000000000000000000000000000000000000000000000000000000000000000000000000000000000000000000000000000000000000000000000000000000000000000000000000000000000000000000000000000000000000000000000000000000000000
3031343431313434313134343131343500000000000000000000000000000000000000000000000000000000000000000000000000000000000000000000000000000000000000000000000000000000000000000000000000000000000000000000000000000000000000000000000000000000000000000000000000000000
0000000000000000000000000000000000000000000000000000000000000000000000000000000000000000000000000000000000000000000000000000000000000000000000000000000000000000000000000000000000000000000000000000000000000000000000000000000000000000000000000000000000000000
0000000000000000000000000000000000000000000000000000000000000000000000000000000000000000000000000000000000000000000000000000000000000000000000000000000000000000000000000000000000000000000000000000000000000000000000000000000000000000000000000000000000000000
0000000000000000000000000000000000000000000000000000000000000000000000000000000000000000000000000000000000000000000000000000000000000000000000000000000000000000000000000000000000000000000000000000000000000000000000000000000000000000000000000000000000000000
0000000000000000000000000000000000000000000000000000000000000000000000000000000000000000000000000000000000000000000000000000000000000000000000000000000000000000000000000000000000000000000000000000000000000000000000000000000000000000000000000000000000000000
0000000000000000000000000000000000000000000000000000000000000000000000000000000000000000000000000000000000000000000000000000000000000000000000000000000000000000000000000000000000000000000000000000000000000000000000000000000000000000000000000000000000000000
0000000000000000000000000000000000000000000000000000000000000000000000000000000000000000000000000000000000000000000000000000000000000000000000000000000000000000000000000000000000000000000000000000000000000000000000000000000000000000000000000000000000000000
0000000000000000000000000000000000000000000000000000000000000000000000000000000000000000000000000000000000000000000000000000000000000000000000000000000000000000000000000000000000000000000000000000000000000000000000000000000000000000000000000000000000000000
0000000000000000000000000000000000000000000000000000000000000000000000000000000000000000000000000000000000000000000000000000000000000000000000000000000000000000000000000000000000000000000000000000000000000000000000000000000000000000000000000000000000000000
0000000000000000000000000000000000000000000000000000000000000000000000000000000000000000000000000000000000000000000000000000000000000000000000000000000000000000000000000000000000000000000000000000000000000000000000000000000000000000000000000000000000000000
0000000000000000000000000000000000000000000000000000000000000000000000000000000000000000000000000000000000000000000000000000000000000000000000000000000000000000000000000000000000000000000000000000000000000000000000000000000000000000000000000000000000000000
0000000000000000000000000000000000000000000000000000000000000000000000000000000000000000000000000000000000000000000000000000000000000000000000000000000000000000000000000000000000000000000000000000000000000000000000000000000000000000000000000000000000000000
0000000000000000000000000000000000000000000000000000000000000000000000000000000000000000000000000000000000000000000000000000000000000000000000000000000000000000000000000000000000000000000000000000000000000000000000000000000000000000000000000000000000000000
0000000000000000000000000000000000000000000000000000000000000000000000000000000000000000000000000000000000000000000000000000000000000000000000000000000000000000000000000000000000000000000000000000000000000000000000000000000000000000000000000000000000000000
0000000000000000000000000000000000000000000000000000000000000000000000000000000000000000000000000000000000000000000000000000000000000000000000000000000000000000000000000000000000000000000000000000000000000000000000000000000000000000000000000000000000000000
0000000000000000000000000000000000000000000000000000000000000000000000000000000000000000000000000000000000000000000000000000000000000000000000000000000000000000000000000000000000000000000000000000000000000000000000000000000000000000000000000000000000000000
0000000000000000000000000000000000000000000000000000000000000000000000000000000000000000000000000000000000000000000000000000000000000000000000000000000000000000000000000000000000000000000000000000000000000000000000000000000000000000000000000000000000000000
